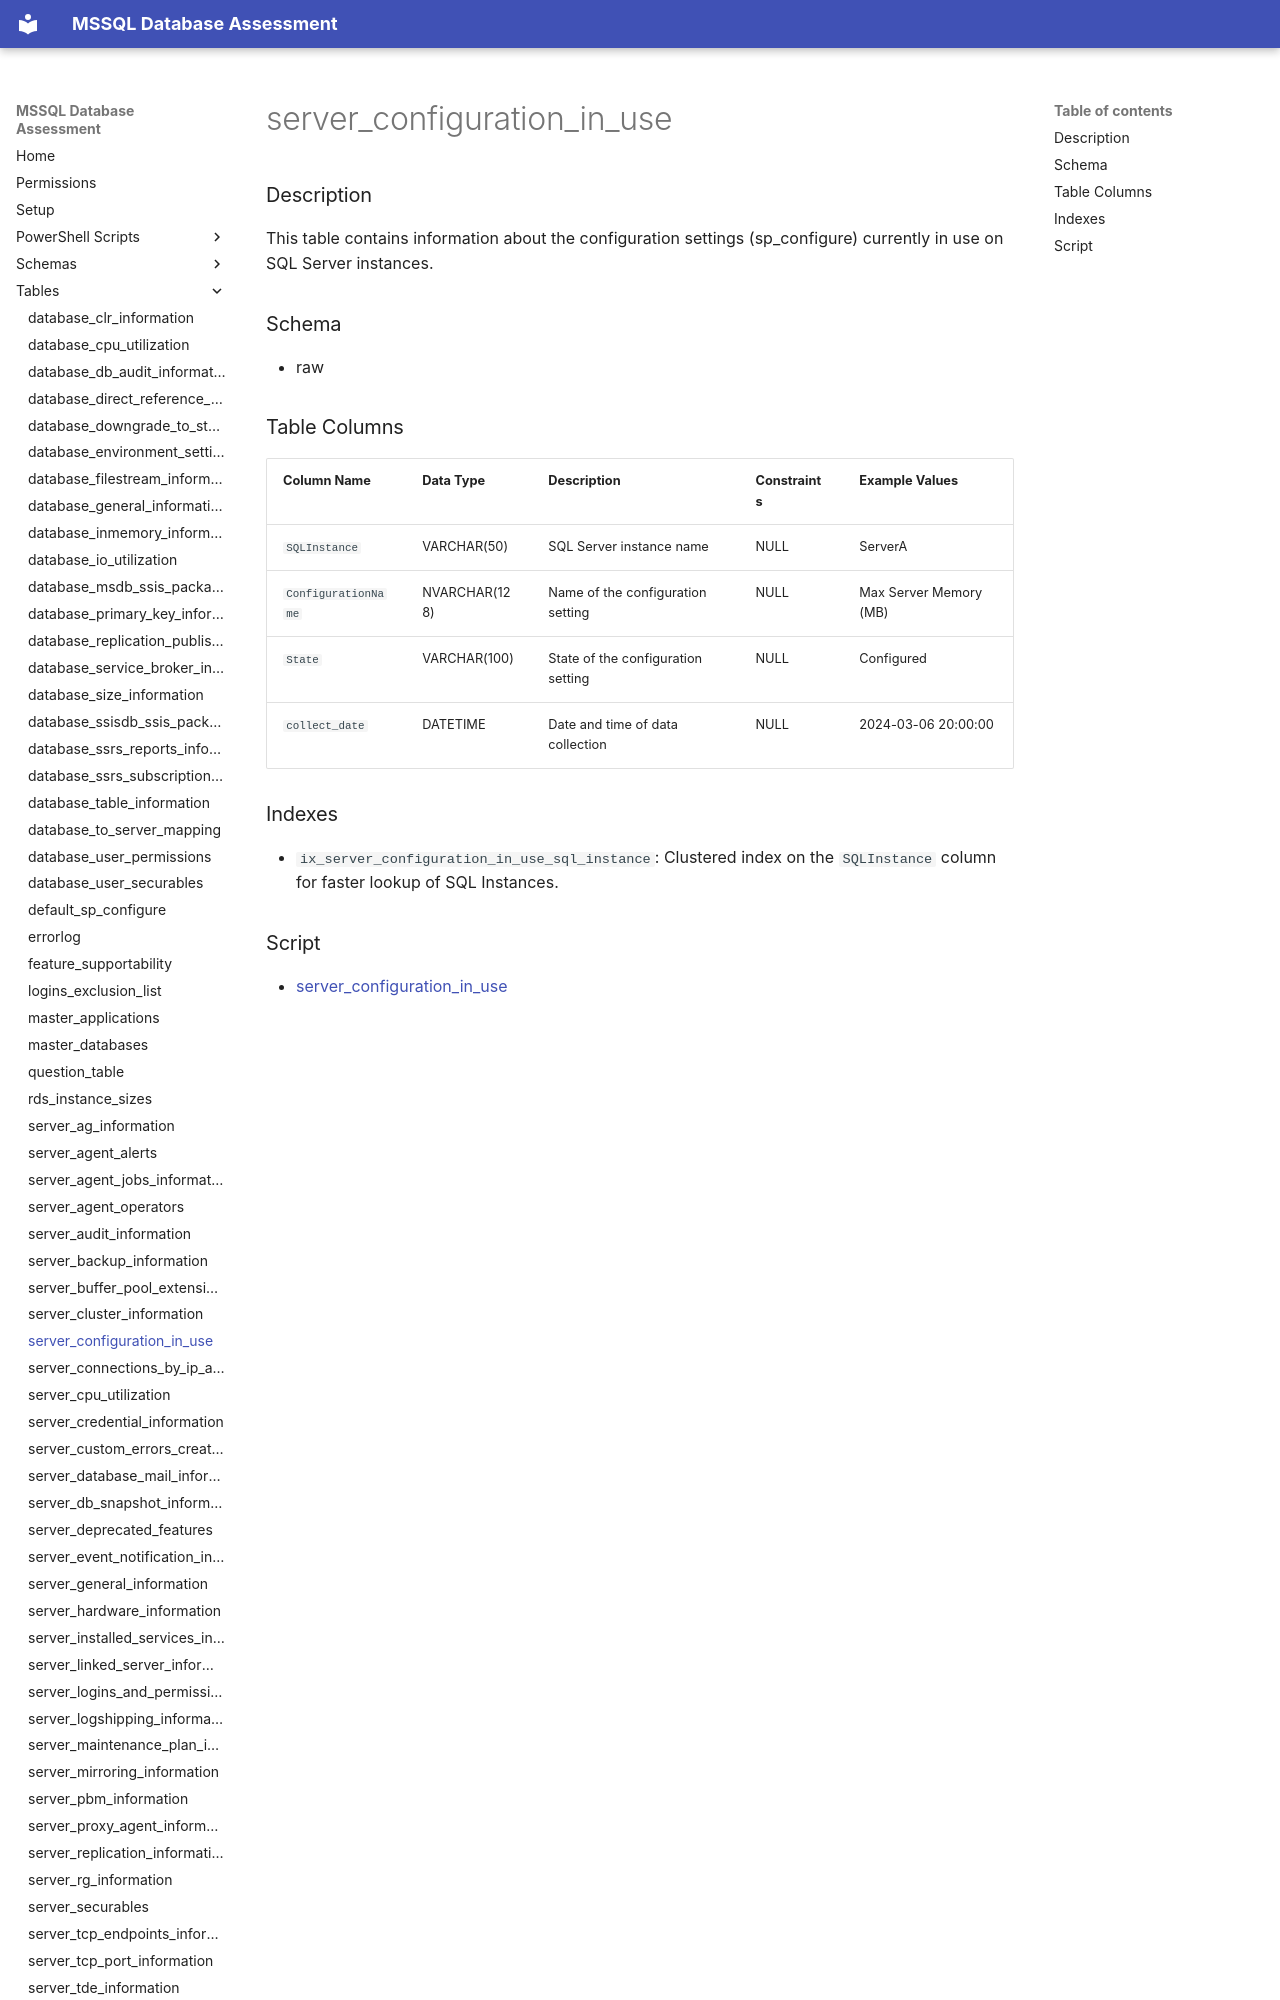

repository: aws-samples/sample-mssql-pre-migration-database-assessment · page: tables/server_configuration_in_use/index.html · generator: mkdocs

# server_configuration_in_use

### Description

This table contains information about the configuration settings (sp_configure) currently in use on SQL Server instances.

### Schema

- raw

### Table Columns

| Column Name          | Data Type     | Description                               | Constraints         | Example Values           |
|----------------------|---------------|-------------------------------------------|----------------------|--------------------------|
| `SQLInstance`        | VARCHAR(50)   | SQL Server instance name                  | NULL                 | ServerA                  |
| `ConfigurationName`  | NVARCHAR(128) | Name of the configuration setting         | NULL                 | Max Server Memory (MB)   |
| `State`              | VARCHAR(100)  | State of the configuration setting        | NULL                 | Configured                |
| `collect_date`       | DATETIME      | Date and time of data collection          | NULL                 | 2024-03-06 20:00:00      |
